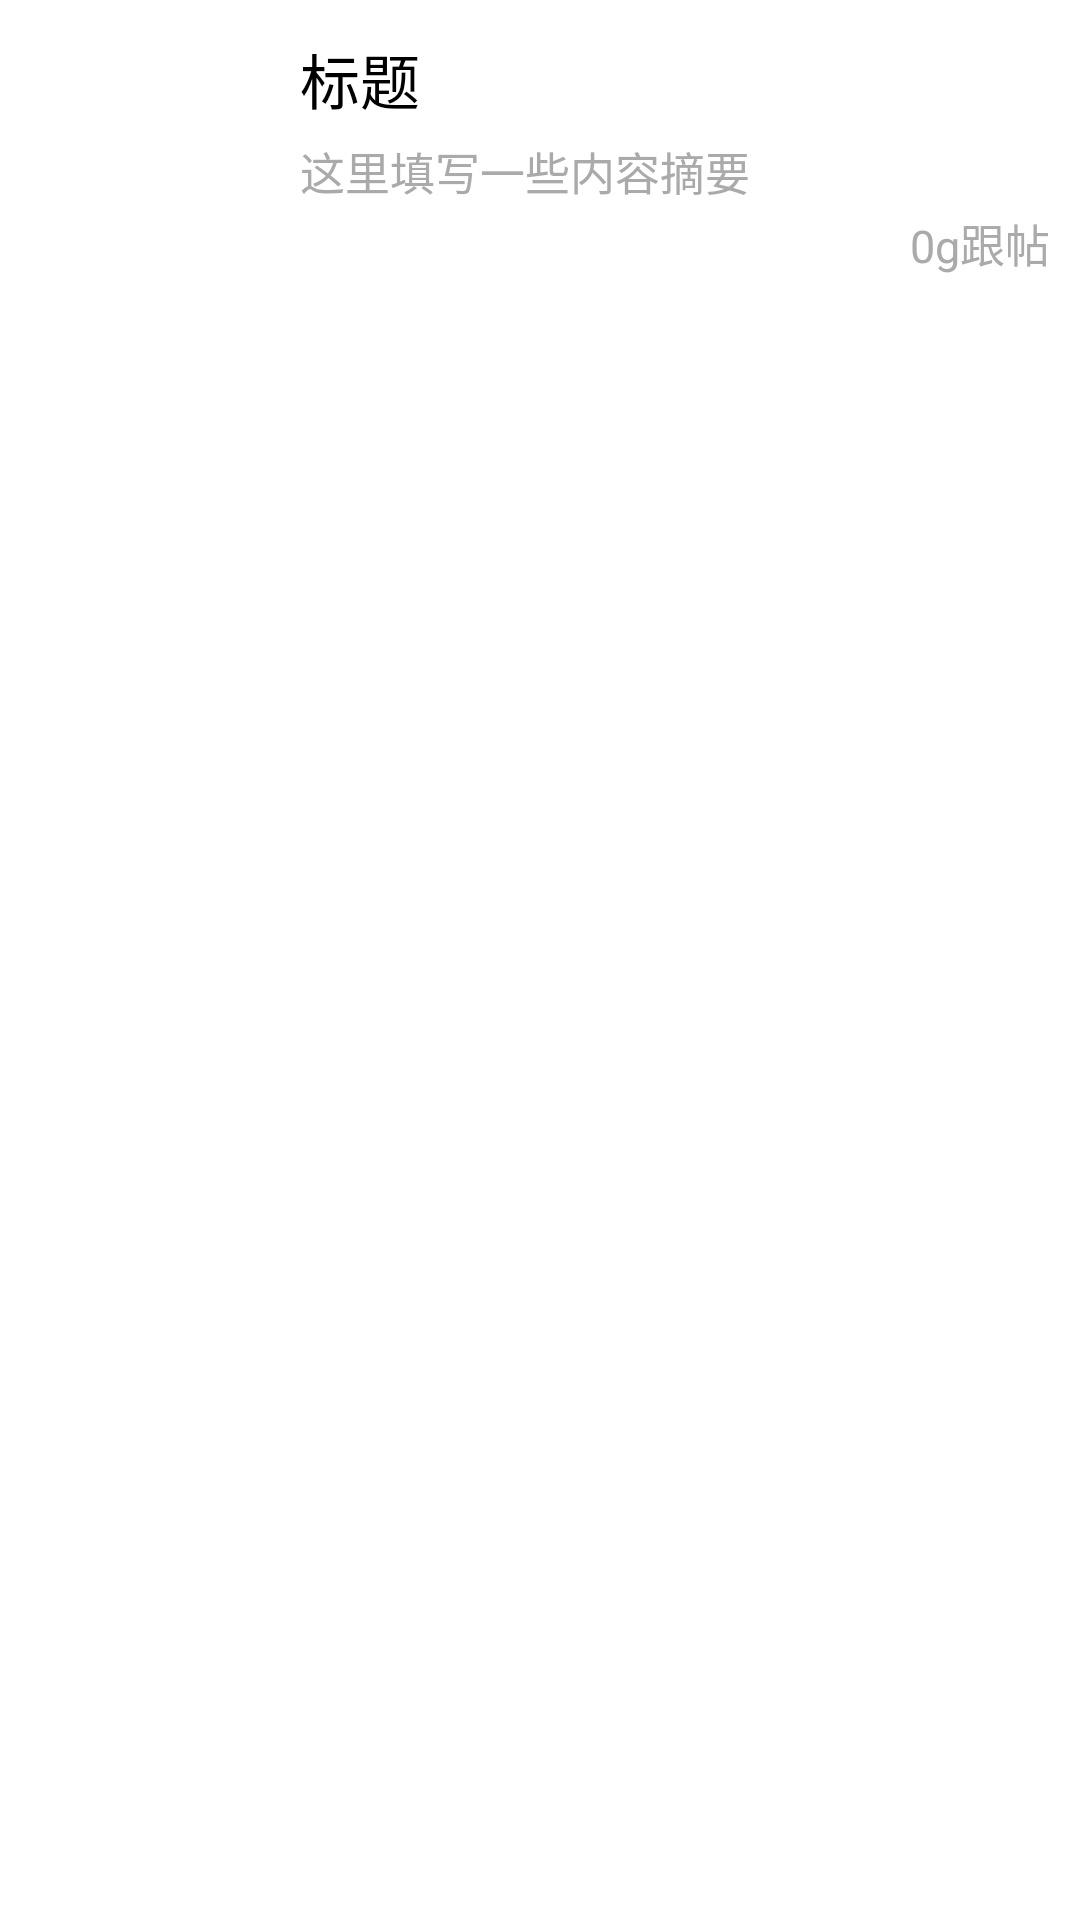

This screen was rendered from an Android layout file. Write that file and the resources it references.
<!-- AndroidManifest.xml: fallback theme Theme.MaterialComponents.DayNight.NoActionBar -->
<!-- res/layout/draglistview_item.xml -->
<?xml version="1.0" encoding="utf-8"?>
<LinearLayout xmlns:android="http://schemas.android.com/apk/res/android"
    android:layout_width="match_parent"
    android:layout_height="match_parent"
    android:orientation="vertical" 
    android:padding="10dip">
    
    <LinearLayout 
         android:layout_width="wrap_content"
    	android:layout_height="wrap_content"
    	android:orientation="horizontal">
    	
	    <ImageView 
	        android:id="@+id/iv_dlv_item_icon"
	        android:layout_width="80dip"
	        android:layout_height="60dip"
	        android:background="@drawable/ic_launcher"/>
	    
	    <LinearLayout 
	        android:layout_width="match_parent"
	    	android:layout_height="match_parent"
	    	android:orientation="vertical"
	    	android:layout_marginLeft="10dip"
	    	android:gravity="center_vertical">
	        
	        <TextView 
	            android:id="@+id/tv_dlv_item_title"
	            android:layout_width="wrap_content"
		    	android:layout_height="wrap_content"
		    	android:text="标题"
		    	android:textSize="20sp"
		    	android:textColor="@android:color/black"
		    	android:layout_marginBottom="5dip"/>
	        
	         <TextView 
	            android:id="@+id/tv_dlv_item_summary"
	            android:layout_width="wrap_content"
		    	android:layout_height="wrap_content"
		    	android:text="这里填写一些内容摘要"
		    	android:textSize="15sp"
		    	android:textColor="@android:color/darker_gray"/>
	    </LinearLayout>
	</LinearLayout>
	
    <RelativeLayout 
        android:layout_width="match_parent"
	    android:layout_height="wrap_content">
        
        <TextView
            android:id="@+id/tv_dlv_item_number" 
            android:layout_width="wrap_content"
	    	android:layout_height="wrap_content"
	    	android:text="0g跟帖"
	    	android:textSize="15sp"
	    	android:textColor="@android:color/darker_gray"
	    	android:layout_alignParentRight="true"/>        
    </RelativeLayout>
</LinearLayout>
<!-- resources referenced by this layout -->
<resources>

</resources>
